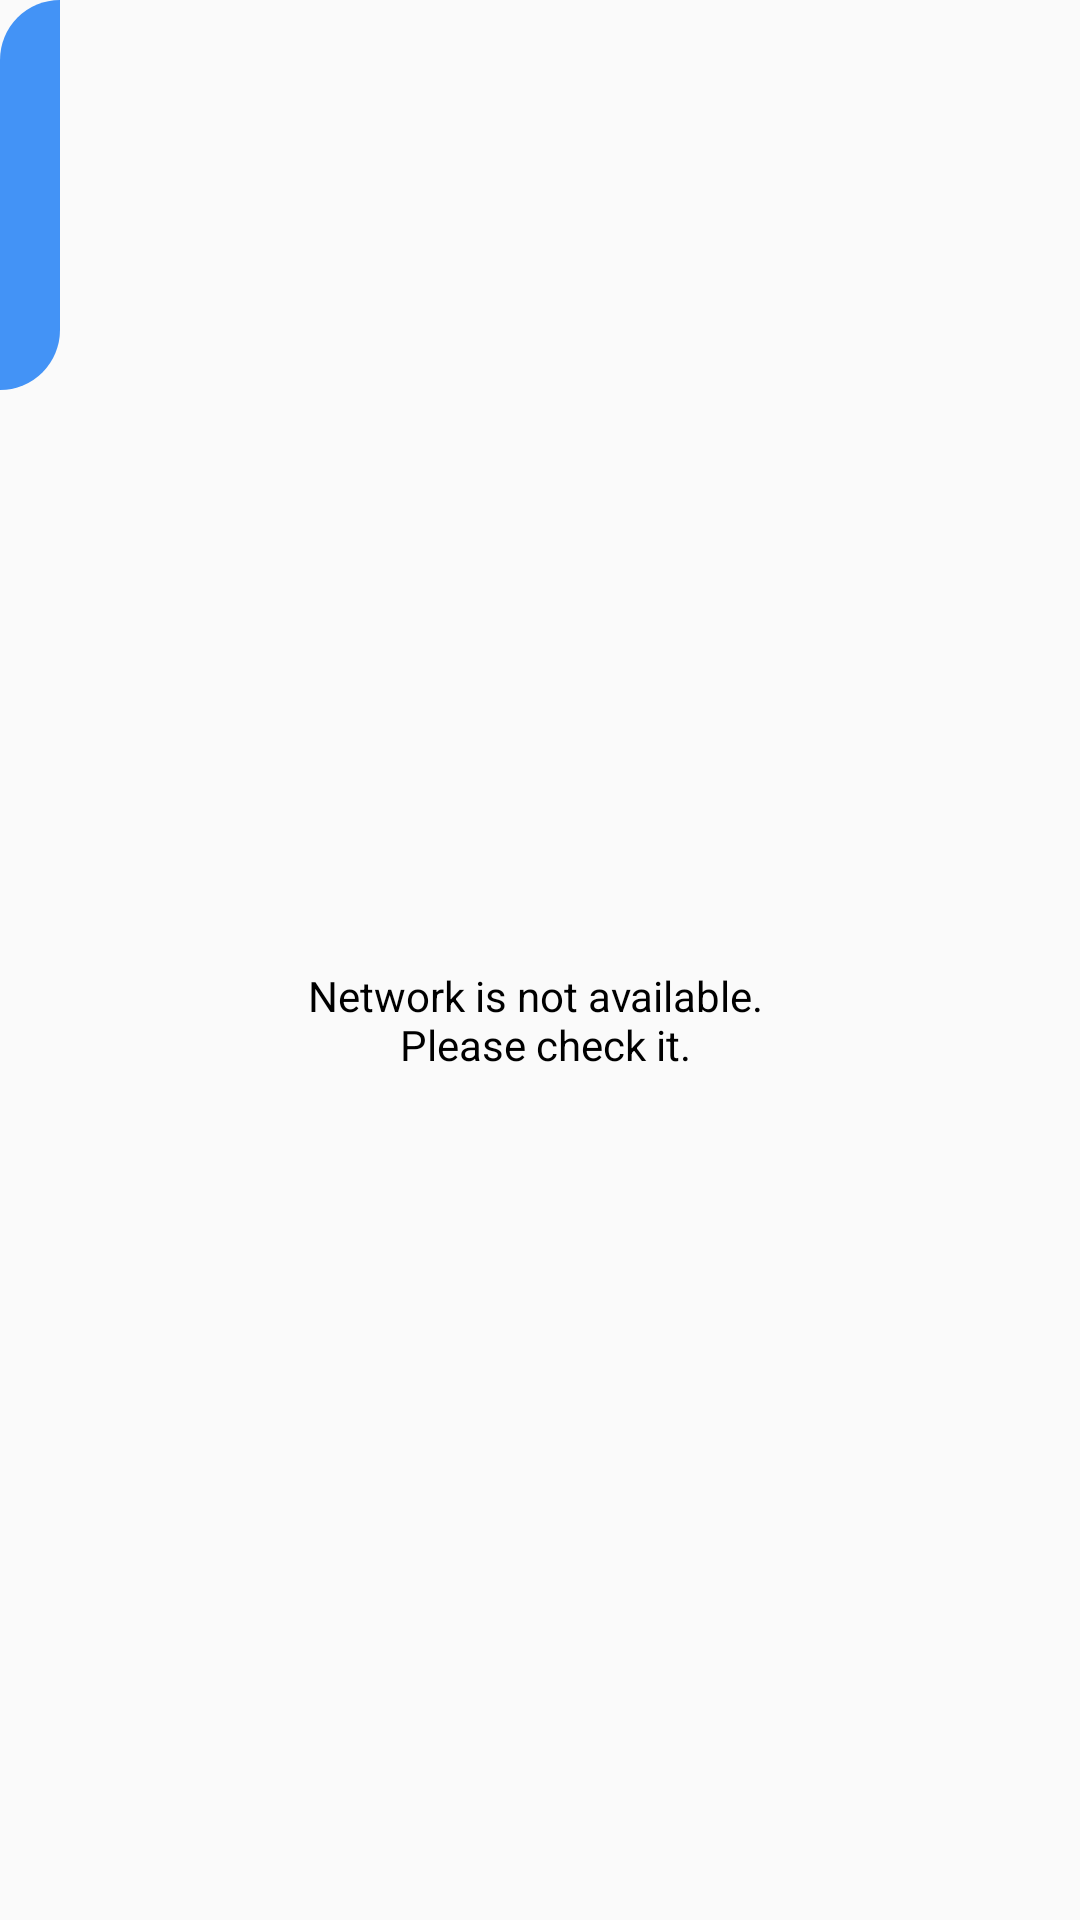

Android layout source for this screen:
<!-- AndroidManifest.xml: application theme AppTheme -->
<!-- res/layout/dialog_not_network.xml -->
<?xml version="1.0" encoding="utf-8"?>
<androidx.constraintlayout.widget.ConstraintLayout xmlns:android="http://schemas.android.com/apk/res/android"
    xmlns:app="http://schemas.android.com/apk/res-auto"
    style="@style/Dialog.Rounded_20"
    android:layout_width="match_parent"
    android:layout_height="wrap_content">

    <View
        android:id="@+id/view"
        android:layout_width="@dimen/dp_20"
        android:layout_height="@dimen/dp_130"
        android:background="@drawable/bg_inner_view"
        app:layout_constraintStart_toStartOf="parent"
        app:layout_constraintTop_toTopOf="parent" />

    <androidx.appcompat.widget.AppCompatImageView
        android:id="@+id/icon"
        android:layout_width="@dimen/dp_60"
        android:layout_height="60dp"
        android:layout_marginTop="@dimen/dp_20"
        app:layout_constraintEnd_toEndOf="parent"
        app:layout_constraintStart_toStartOf="parent"
        app:layout_constraintTop_toTopOf="parent"
        app:srcCompat="@drawable/ic_not_network" />

    <androidx.appcompat.widget.AppCompatTextView
        android:id="@+id/title"
        android:layout_width="@dimen/dp_0"
        android:layout_height="wrap_content"
        android:layout_marginHorizontal="@dimen/dp_20"
        android:gravity="center"
        android:layout_marginTop="@dimen/dp_10"
        android:layout_marginBottom="@dimen/dp_50"
        android:text="@string/not_network_hint"
        android:textColor="@color/colorBlack"

        app:layout_constraintBottom_toBottomOf="parent"
        app:layout_constraintEnd_toEndOf="parent"
        app:layout_constraintStart_toStartOf="parent"
        app:layout_constraintTop_toBottomOf="@+id/icon" />

    
</androidx.constraintlayout.widget.ConstraintLayout>
<!-- resources referenced by this layout -->
<resources>
  <color name="colorBlack">#000000</color>
  <dimen name="dp_0">0dp</dimen>
  <dimen name="dp_10">10dp</dimen>
  <dimen name="dp_130">130dp</dimen>
  <dimen name="dp_145">145dp</dimen>
  <dimen name="dp_15">15dp</dimen>
  <dimen name="dp_20">20dp</dimen>
  <dimen name="dp_50">50dp</dimen>
  <dimen name="dp_60">60dp</dimen>
  <dimen name="dp_8">8dp</dimen>
  <!-- drawable bg_inner_view (drawable) -->
  <?xml version="1.0" encoding="utf-8"?>
  <shape xmlns:android="http://schemas.android.com/apk/res/android">
      <solid android:color="@color/colorPrimary" />
      <corners
          android:topLeftRadius="@dimen/dp_20"
          android:bottomRightRadius="@dimen/dp_20" />
  </shape>
  <string name="not_network_hint">Network is not available. \n Please check it.</string>
  <style name="AppTheme" parent="Theme.AppCompat.Light.DarkActionBar">
          
          <item name="colorPrimary">@color/colorPrimary</item>
          <item name="colorPrimaryDark">@color/colorPrimaryDark</item>
          <item name="colorAccent">@color/colorAccent</item>
          <item name="windowActionBar">false</item>
          <item name="windowNoTitle">true</item>
      </style>
  <color name="colorPrimary">#4393f6</color>
  <color name="colorPrimaryDark">#377acc</color>
  <color name="colorAccent">#90c2ff</color>
</resources>
